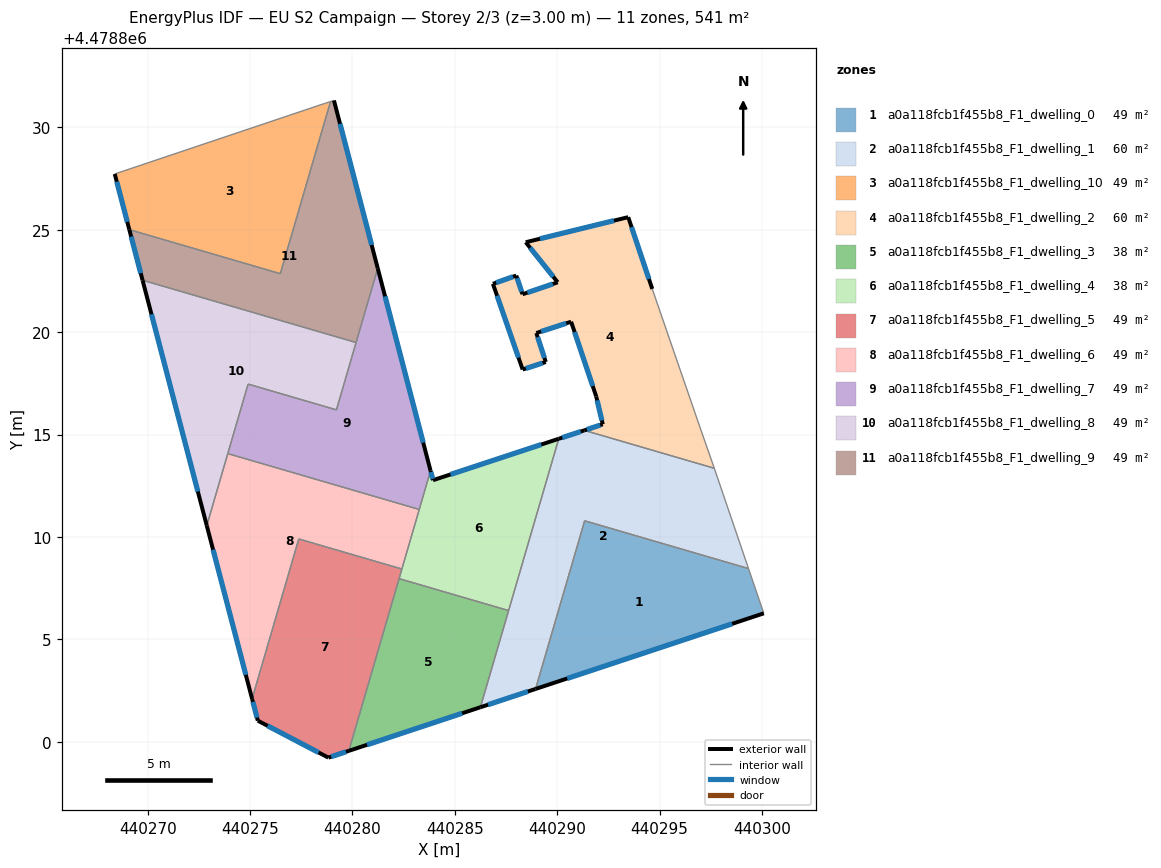
=== STOREY PLAN SPEC (per zone: floor XY polygon, exterior-wall plan segments, windows/doors) ===
zone 1: a0a118fcb1f455b8_F1_dwelling_0  (49.2 m²)
  floor: (440299.34, 4478808.46) (440300.09, 4478806.27) (440288.94, 4478802.58) (440291.34, 4478810.79)
  exterior wall: (440288.94, 4478802.58) – (440300.09, 4478806.27)  [11.7 m]
    window: (440290.49, 4478803.09) – (440298.54, 4478805.76)  [18.4 m²]
  interior walls: 3
zone 2: a0a118fcb1f455b8_F1_dwelling_1  (60.3 m²)
  floor: (440297.67, 4478813.36) (440299.34, 4478808.46) (440291.34, 4478810.79) (440288.94, 4478802.58) (440286.25, 4478801.69) (440290.07, 4478814.80) (440291.32, 4478815.21)
  exterior wall: (440286.25, 4478801.69) – (440288.94, 4478802.58)  [2.8 m]
    window: (440286.62, 4478801.81) – (440288.57, 4478802.46)  [4.4 m²]
  exterior wall: (440291.32, 4478815.21) – (440290.07, 4478814.80)  [1.3 m]
    window: (440291.15, 4478815.15) – (440290.25, 4478814.85)  [2.1 m²]
  interior walls: 6
zone 3: a0a118fcb1f455b8_F1_dwelling_10  (49.2 m²)
  floor: (440278.93, 4478831.26) (440276.48, 4478822.86) (440269.10, 4478825.01) (440268.39, 4478827.73) (440278.69, 4478831.19)
  exterior wall: (440268.39, 4478827.73) – (440269.10, 4478825.01)  [2.8 m]
    window: (440268.49, 4478827.35) – (440269.00, 4478825.39)  [4.4 m²]
  interior walls: 4
zone 4: a0a118fcb1f455b8_F1_dwelling_2  (60.3 m²)
  floor: (440293.47, 4478825.62) (440294.64, 4478822.11) (440294.67, 4478822.01) (440296.96, 4478815.38) (440297.67, 4478813.36) (440291.32, 4478815.21) (440292.22, 4478815.50) (440291.90, 4478816.86) (440290.68, 4478820.51) (440288.98, 4478819.96) (440289.44, 4478818.55) (440288.31, 4478818.18) (440286.86, 4478822.36) (440288.00, 4478822.76) (440288.30, 4478821.85) (440290.02, 4478822.44) (440288.46, 4478824.39)
  exterior wall: (440292.22, 4478815.50) – (440291.32, 4478815.21)  [0.9 m]
    window: (440292.10, 4478815.46) – (440291.45, 4478815.25)  [1.5 m²]
  exterior wall: (440291.90, 4478816.86) – (440292.22, 4478815.50)  [1.4 m]
    window: (440291.95, 4478816.67) – (440292.18, 4478815.69)  [2.2 m²]
  exterior wall: (440290.68, 4478820.51) – (440291.90, 4478816.86)  [3.9 m]
    window: (440290.85, 4478820.01) – (440291.73, 4478817.37)  [6.0 m²]
  exterior wall: (440288.98, 4478819.96) – (440290.68, 4478820.51)  [1.8 m]
    window: (440289.21, 4478820.04) – (440290.44, 4478820.44)  [2.8 m²]
  exterior wall: (440289.44, 4478818.55) – (440288.98, 4478819.96)  [1.5 m]
    window: (440289.38, 4478818.74) – (440289.04, 4478819.76)  [2.3 m²]
  exterior wall: (440288.31, 4478818.18) – (440289.44, 4478818.55)  [1.2 m]
    window: (440288.47, 4478818.23) – (440289.28, 4478818.50)  [1.9 m²]
  exterior wall: (440286.86, 4478822.36) – (440288.31, 4478818.18)  [4.4 m]
    window: (440287.06, 4478821.78) – (440288.11, 4478818.76)  [6.9 m²]
  exterior wall: (440288.00, 4478822.76) – (440286.86, 4478822.36)  [1.2 m]
    window: (440287.84, 4478822.71) – (440287.02, 4478822.42)  [1.9 m²]
  exterior wall: (440288.30, 4478821.85) – (440288.00, 4478822.76)  [1.0 m]
    window: (440288.26, 4478821.98) – (440288.04, 4478822.64)  [1.5 m²]
  exterior wall: (440290.02, 4478822.44) – (440288.30, 4478821.85)  [1.8 m]
    window: (440289.78, 4478822.36) – (440288.54, 4478821.93)  [2.8 m²]
  exterior wall: (440288.46, 4478824.39) – (440290.02, 4478822.44)  [2.5 m]
    window: (440288.68, 4478824.12) – (440289.81, 4478822.71)  [3.9 m²]
  exterior wall: (440293.47, 4478825.62) – (440288.46, 4478824.39)  [5.2 m]
    window: (440292.77, 4478825.45) – (440289.16, 4478824.56)  [8.1 m²]
  exterior wall: (440294.64, 4478822.11) – (440293.47, 4478825.62)  [3.7 m]
    window: (440294.48, 4478822.60) – (440293.63, 4478825.13)  [5.8 m²]
  interior walls: 5
zone 5: a0a118fcb1f455b8_F1_dwelling_3  (38.1 m²)
  floor: (440287.62, 4478806.41) (440286.25, 4478801.69) (440279.82, 4478799.56) (440282.28, 4478807.97)
  exterior wall: (440279.82, 4478799.56) – (440286.25, 4478801.69)  [6.8 m]
    window: (440280.71, 4478799.85) – (440285.36, 4478801.39)  [10.6 m²]
  interior walls: 3
zone 6: a0a118fcb1f455b8_F1_dwelling_4  (38.1 m²)
  floor: (440290.07, 4478814.80) (440287.62, 4478806.41) (440282.28, 4478807.97) (440283.81, 4478813.24) (440283.93, 4478812.77)
  exterior wall: (440290.07, 4478814.80) – (440283.93, 4478812.77)  [6.5 m]
    window: (440289.22, 4478814.52) – (440284.79, 4478813.05)  [10.1 m²]
  exterior wall: (440283.81, 4478813.24) – (440283.93, 4478812.77)  [0.5 m]
    window: (440283.83, 4478813.17) – (440283.92, 4478812.84)  [0.7 m²]
  interior walls: 5
zone 7: a0a118fcb1f455b8_F1_dwelling_5  (49.2 m²)
  floor: (440282.41, 4478808.44) (440279.82, 4478799.56) (440278.82, 4478799.23) (440275.38, 4478801.03) (440275.10, 4478802.10) (440277.38, 4478809.91)
  exterior wall: (440278.82, 4478799.23) – (440279.82, 4478799.56)  [1.1 m]
    window: (440278.96, 4478799.27) – (440279.68, 4478799.51)  [1.6 m²]
  exterior wall: (440275.38, 4478801.03) – (440278.82, 4478799.23)  [3.9 m]
    window: (440275.86, 4478800.78) – (440278.34, 4478799.48)  [6.1 m²]
  exterior wall: (440275.10, 4478802.10) – (440275.38, 4478801.03)  [1.1 m]
    window: (440275.14, 4478801.95) – (440275.34, 4478801.18)  [1.7 m²]
  interior walls: 4
zone 8: a0a118fcb1f455b8_F1_dwelling_6  (49.2 m²)
  floor: (440283.26, 4478811.34) (440282.41, 4478808.44) (440277.38, 4478809.91) (440275.10, 4478802.10) (440272.89, 4478810.55) (440273.91, 4478814.07)
  exterior wall: (440272.89, 4478810.55) – (440275.10, 4478802.10)  [8.7 m]
    window: (440273.19, 4478809.38) – (440274.79, 4478803.27)  [13.7 m²]
  interior walls: 5
zone 9: a0a118fcb1f455b8_F1_dwelling_7  (49.2 m²)
  floor: (440281.23, 4478823.12) (440283.81, 4478813.24) (440283.26, 4478811.34) (440273.91, 4478814.07) (440274.90, 4478817.47) (440279.22, 4478816.21)
  exterior wall: (440283.81, 4478813.24) – (440281.23, 4478823.12)  [10.2 m]
    window: (440283.46, 4478814.61) – (440281.59, 4478821.75)  [16.0 m²]
  interior walls: 6
zone 10: a0a118fcb1f455b8_F1_dwelling_8  (49.2 m²)
  floor: (440280.18, 4478819.50) (440279.22, 4478816.21) (440274.90, 4478817.47) (440272.89, 4478810.55) (440269.75, 4478822.54)
  exterior wall: (440269.75, 4478822.54) – (440272.89, 4478810.55)  [12.4 m]
    window: (440270.19, 4478820.88) – (440272.45, 4478812.22)  [19.4 m²]
  interior walls: 5
zone 11: a0a118fcb1f455b8_F1_dwelling_9  (49.2 m²)
  floor: (440279.10, 4478831.32) (440281.23, 4478823.12) (440280.18, 4478819.50) (440269.75, 4478822.54) (440269.10, 4478825.01) (440276.48, 4478822.86) (440278.93, 4478831.26)
  exterior wall: (440269.10, 4478825.01) – (440269.75, 4478822.54)  [2.6 m]
    window: (440269.19, 4478824.67) – (440269.66, 4478822.88)  [4.0 m²]
  exterior wall: (440281.23, 4478823.12) – (440279.10, 4478831.32)  [8.5 m]
    window: (440280.94, 4478824.26) – (440279.39, 4478830.18)  [13.3 m²]
  interior walls: 5

=== DERIVED (storey summary) ===
Building: EU S2 Campaign
Storey: 2 of 3  (floor level z = 3.00 m)
Storey gross floor area: 541.4 m²
Zones on this storey: 11
  - a0a118fcb1f455b8_F1_dwelling_0: floor 49.2 m²; exterior wall 11.7 m (35.2 m²); 1 window(s) 18.4 m²; WWR 52.2%
  - a0a118fcb1f455b8_F1_dwelling_1: floor 60.3 m²; exterior wall 4.2 m (12.5 m²); 2 window(s) 6.5 m²; WWR 52.2%
  - a0a118fcb1f455b8_F1_dwelling_10: floor 49.2 m²; exterior wall 2.8 m (8.4 m²); 1 window(s) 4.4 m²; WWR 52.2%
  - a0a118fcb1f455b8_F1_dwelling_2: floor 60.3 m²; exterior wall 30.4 m (91.3 m²); 13 window(s) 47.6 m²; WWR 52.2%
  - a0a118fcb1f455b8_F1_dwelling_3: floor 38.1 m²; exterior wall 6.8 m (20.3 m²); 1 window(s) 10.6 m²; WWR 52.2%
  - a0a118fcb1f455b8_F1_dwelling_4: floor 38.1 m²; exterior wall 6.9 m (20.8 m²); 2 window(s) 10.9 m²; WWR 52.2%
  - a0a118fcb1f455b8_F1_dwelling_5: floor 49.2 m²; exterior wall 6.0 m (18.1 m²); 3 window(s) 9.5 m²; WWR 52.2%
  - a0a118fcb1f455b8_F1_dwelling_6: floor 49.2 m²; exterior wall 8.7 m (26.2 m²); 1 window(s) 13.7 m²; WWR 52.2%
  - a0a118fcb1f455b8_F1_dwelling_7: floor 49.2 m²; exterior wall 10.2 m (30.7 m²); 1 window(s) 16.0 m²; WWR 52.2%
  - a0a118fcb1f455b8_F1_dwelling_8: floor 49.2 m²; exterior wall 12.4 m (37.2 m²); 1 window(s) 19.4 m²; WWR 52.2%
  - a0a118fcb1f455b8_F1_dwelling_9: floor 49.2 m²; exterior wall 11.0 m (33.1 m²); 2 window(s) 17.3 m²; WWR 52.2%
Zone adjacency (shared interzone walls):
  - a0a118fcb1f455b8_F1_dwelling_0 ↔ a0a118fcb1f455b8_F1_dwelling_1
  - a0a118fcb1f455b8_F1_dwelling_1 ↔ a0a118fcb1f455b8_F1_dwelling_2
  - a0a118fcb1f455b8_F1_dwelling_1 ↔ a0a118fcb1f455b8_F1_dwelling_3
  - a0a118fcb1f455b8_F1_dwelling_1 ↔ a0a118fcb1f455b8_F1_dwelling_4
  - a0a118fcb1f455b8_F1_dwelling_10 ↔ a0a118fcb1f455b8_F1_dwelling_9
  - a0a118fcb1f455b8_F1_dwelling_3 ↔ a0a118fcb1f455b8_F1_dwelling_4
  - a0a118fcb1f455b8_F1_dwelling_3 ↔ a0a118fcb1f455b8_F1_dwelling_5
  - a0a118fcb1f455b8_F1_dwelling_4 ↔ a0a118fcb1f455b8_F1_dwelling_5
  - a0a118fcb1f455b8_F1_dwelling_4 ↔ a0a118fcb1f455b8_F1_dwelling_6
  - a0a118fcb1f455b8_F1_dwelling_4 ↔ a0a118fcb1f455b8_F1_dwelling_7
  - a0a118fcb1f455b8_F1_dwelling_5 ↔ a0a118fcb1f455b8_F1_dwelling_6
  - a0a118fcb1f455b8_F1_dwelling_6 ↔ a0a118fcb1f455b8_F1_dwelling_7
  - a0a118fcb1f455b8_F1_dwelling_6 ↔ a0a118fcb1f455b8_F1_dwelling_8
  - a0a118fcb1f455b8_F1_dwelling_7 ↔ a0a118fcb1f455b8_F1_dwelling_8
  - a0a118fcb1f455b8_F1_dwelling_7 ↔ a0a118fcb1f455b8_F1_dwelling_9
  - a0a118fcb1f455b8_F1_dwelling_8 ↔ a0a118fcb1f455b8_F1_dwelling_9